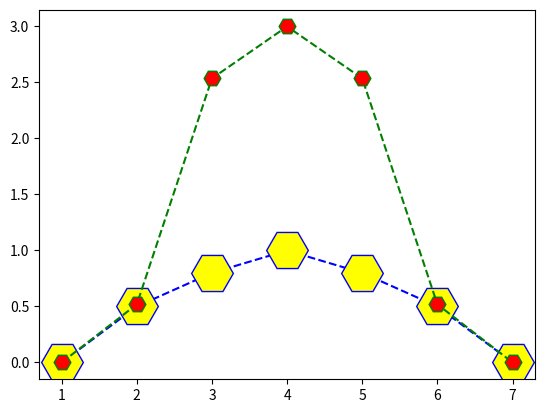

Generate this figure with matplotlib:
import matplotlib.pyplot as py
#step 0(initialization)
r1=1
r2=2
w1=0.6
w2=-0.4
epoch_max=10
x_max=3
#step 1(external signal s)
s=[0,0.5,0.8,1.0,0.8,0.5,0]
epoch=1
x_old=s
x_in=[0]*len(x_old)
x=[1,2,3,4,5,6,7]
py.plot(x,s,color='blue', linestyle='dashed', marker='H',markerfacecolor='yellow', markersize=30)
#step 2
while(epoch<=epoch_max):
    #step3 (compute net i/p to a node)
    for i in range(len(x_old)):
            a=[x_old[j] for j in range(i-r1,i+r1+1) if j>=0 and j<len(x_old)]
            b=[x_old[j] for j in range(i+r1+1,i+r2+1) if j<len(x_old)]
            c=[x_old[j] for j in range(i-r1-1,i-r1-r2,-1) if j>=0 and j<len(x_old)]
            x_in[i]=w1*sum(a)+w2*sum(b)+w2*sum(c)
    #step 4 (apply activation function )
    for i in range(len(x_old)):
            x_in[i]=min(max(0,x_in[i]),x_max)
            #step 5(update x_old)
            x_old[i]=x_in[i]
    #step 6 (increment epoch)       
    epoch+=1
#contrast of signal after 10 epoch  
print(x_old)
py.plot(x,x_old,color='green', linestyle='dashed', marker='H',markerfacecolor='red', markersize=12)
